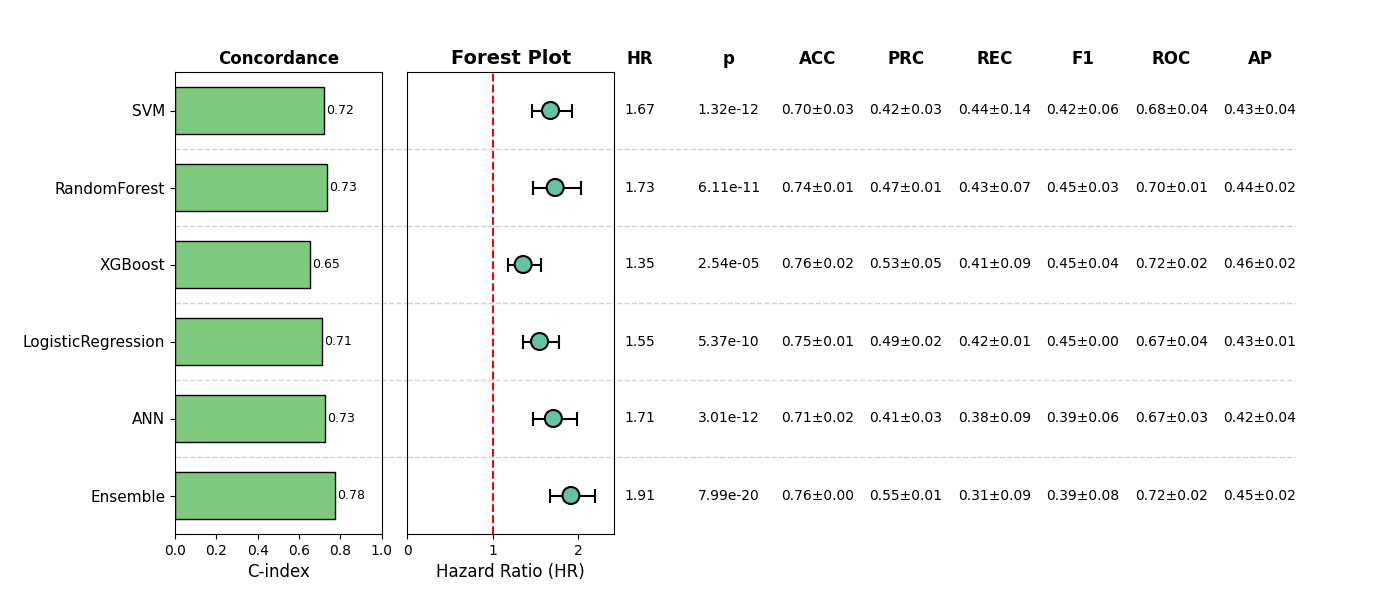

The file beside this chart, header and first rows:
, Model, HR, CI_lower, CI_upper, p, cindex, accuracy_mean, accuracy_std, precision_mean, precision_std, recall_mean, recall_std, f1_mean, f1_std, roc_auc_mean, roc_auc_std, pr_auc_mean, pr_auc_std, Sig
0, SVM, 1.673, 1.451, 1.929, 1.3164786138595651e-12, 0.7205, 0.7044, 0.02621, 0.4216, 0.03044, 0.4449, 0.1366, 0.4188, 0.06039, 0.6794, 0.0418, 0.4339, 0.04167, True
1, RandomForest, 1.728, 1.467, 2.036, 6.109368687291423e-11, 0.7339, 0.7351, 0.008795, 0.4676, 0.01285, 0.4301, 0.06621, 0.4452, 0.03295, 0.7001, 0.01447, 0.4398, 0.02212, True
2, XGBoost, 1.354, 1.176, 1.558, 2.5440025940922445e-05, 0.6549, 0.7582, 0.02021, 0.5338, 0.04552, 0.4068, 0.09034, 0.4514, 0.04233, 0.717, 0.02093, 0.4634, 0.02153, True
3, LogisticRegression, 1.545, 1.347, 1.773, 5.373219544898416e-10, 0.7126, 0.7467, 0.007813, 0.4926, 0.02142, 0.4232, 0.01376, 0.4546, 0.001563, 0.6667, 0.04046, 0.4343, 0.01461, True
4, ANN, 1.707, 1.469, 1.983, 3.014973065503372e-12, 0.7262, 0.7102, 0.01643, 0.4098, 0.02967, 0.3763, 0.08647, 0.3883, 0.05859, 0.67, 0.02776, 0.4168, 0.03828, True
5, Ensemble, 1.912, 1.663, 2.198, 7.987993318670975e-20, 0.7759, 0.7639, 0.0006421, 0.5518, 0.01478, 0.3071, 0.08695, 0.3855, 0.07518, 0.7185, 0.01964, 0.4548, 0.021, True
